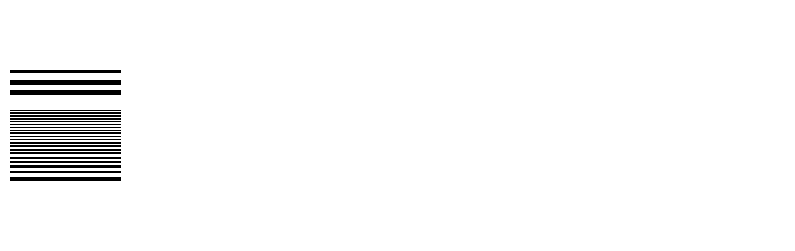

Generate this figure with matplotlib:
import numpy as np
import matplotlib.pyplot as plt
from matplotlib.colors import ListedColormap

def update_potential(potential, axes, cmap):
    # pc_pad = np.pad(potential, pad_width=1, mode='reflect')
    pc_pad = np.pad(potential, pad_width=1, mode='edge')
    # pc_pad = np.pad(potential, pad_width=1, mode='constant', constant_values=0)

    # dy, dx = np.gradient(pc_pad)

    pc = pc_pad[1:-1,  1:-1].copy()
    pc += pc_pad[1:-1,  :-2]
    pc += pc_pad[1:-1,   2:]
    pc += pc_pad[:-2, 1:-1]
    pc += pc_pad[2:, 1:-1]
    pc /= 5

    s = 0.9535

    pc[0, :] = s * (2 * pc[1, :] - pc[2, :]) + (1-s) * pc[1, :]
    pc[-1, :] = s * (2 * pc[-2, :] - pc[-3, :]) + (1-s) * pc[-2, :]
    pc[:, 0] = s * (2 * pc[:, 1] - pc[:, 2]) + (1-s) * pc[:, 1]
    pc[:, -1] = s * (2 * pc[:, -2] - pc[:, -3]) + (1-s) * pc[:, -2]

    # pc[0, :] = pc[1, :]
    # pc[-1, :] = pc[-2, :]
    # pc[:, 0] = pc[:, 1]
    # pc[:, -1] = pc[:, -2]

    return pc

if __name__ == '__main__':
    # plot init
    fig, axes = plt.subplots(1, 6, figsize=(10, 3))

    axes = axes.ravel()
    for ax in axes: ax.axis('off')

    # mask
    boundary_mask = np.zeros((100, 100), dtype=bool)
    h, w = boundary_mask.shape

    y, x = np.ogrid[:h, :w]
    # boundary_mask[:1, :] = True
    # boundary_mask[abs(x-y)>70] = True
    boundary_mask[(0 < x) & (x < 100) & (25 < y) & (y < 35)] = True
    # boundary_mask[(y-h//2)**2 + (x-w//2)**2 < h*w//160] = True
    # boundary_mask[(y-h//4)**2 + (x-w//4)**2 < h*w//160] = True
    # boundary_mask[((y-1*h//4)**2 + (x-1*w//4)**2 < h*w//160) | ((y-3*h//4)**2 + (x-3*w//4)**2 < h*w//160)] = True

    # potential
    potential = np.zeros_like(boundary_mask, dtype=float)
    potential[boundary_mask > 0] = 128

    colors = ['#000000', '#ffffff'] * 20
    cmap = ListedColormap(colors)

    # update potential
    plt.ion()

    for i in range(10000):
        pc = update_potential(potential, axes, cmap)
        pc[boundary_mask] = potential[boundary_mask]

        potential = pc

        if (i%100 == 0 and i > 200):
        # if (i%100 == 0 and i > 200):
            print(i)
            axes[0].imshow(potential, cmap=cmap)

            plt.pause(0.01)

    plt.ioff()

    # show the plot
    plt.show()

